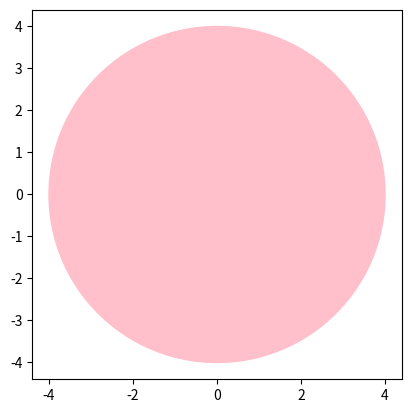

Recreate this plot in Python.
import matplotlib.pyplot as plt

def createCircle() : 
    c = plt.Circle((0, 0), radius = 4, color = 'pink')
    plt.gca().add_patch(c) #imp
    plt.axis('scaled')
    plt.show()

createCircle()
    
a = [1, 2, 3]
b = [4, 5, 6]
c = a+b
print(c)